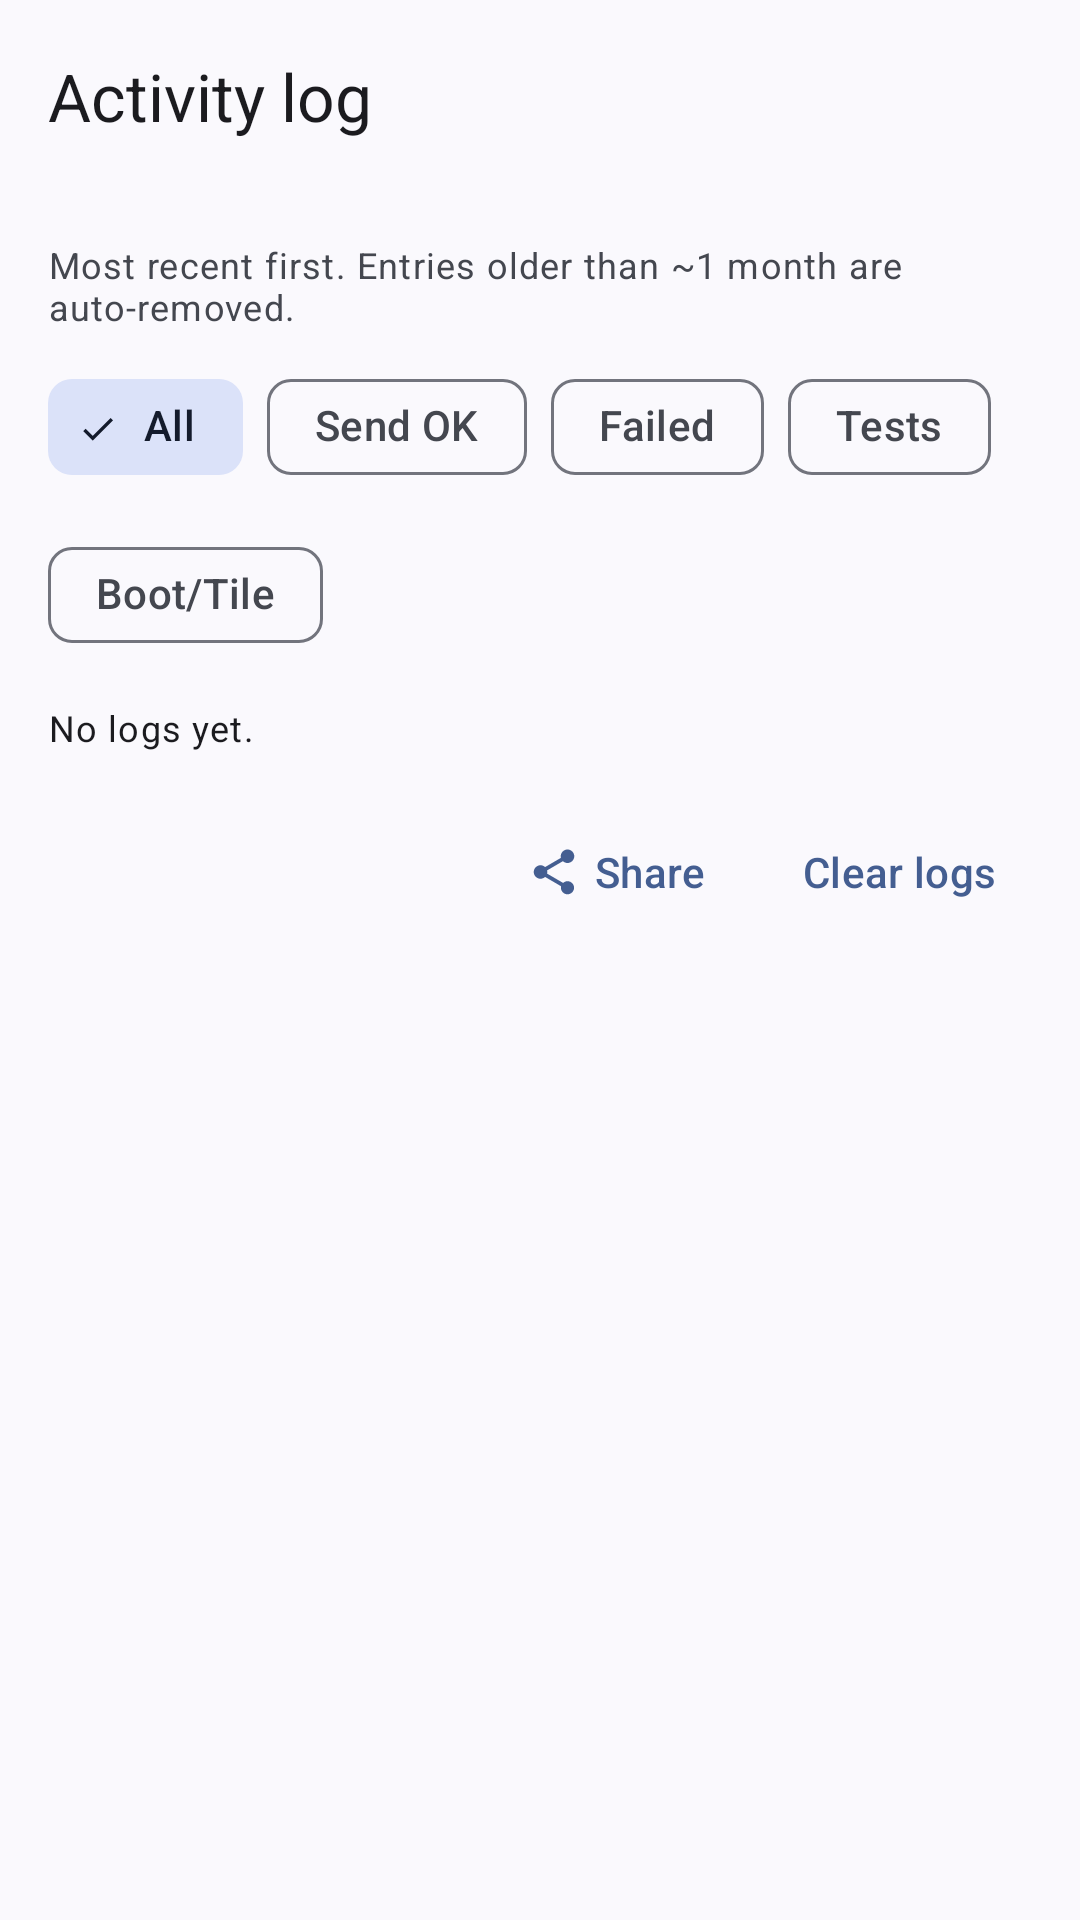

Produce the Android XML layout that renders to this screen, including the resource entries it uses.
<!-- AndroidManifest.xml: application theme Theme.MCSmsForwarderMultiChannel -->
<!-- res/layout/activity_log.xml -->
<?xml version="1.0" encoding="utf-8"?>
<androidx.coordinatorlayout.widget.CoordinatorLayout
    xmlns:android="http://schemas.android.com/apk/res/android"
    xmlns:app="http://schemas.android.com/apk/res-auto"
    android:id="@+id/rootContainer"
    android:layout_width="match_parent"
    android:layout_height="match_parent">

    <com.google.android.material.appbar.AppBarLayout
        android:id="@+id/appBar"
        android:layout_width="match_parent"
        android:layout_height="wrap_content"
        android:fitsSystemWindows="true"
        app:liftOnScroll="true"
        app:liftOnScrollTargetViewId="@id/contentScroll">

        <com.google.android.material.appbar.MaterialToolbar
            android:id="@+id/toolbar"
            android:layout_width="match_parent"
            android:layout_height="?attr/actionBarSize"
            app:title="Activity log" />
    </com.google.android.material.appbar.AppBarLayout>

    <androidx.core.widget.NestedScrollView
        android:id="@+id/contentScroll"
        android:layout_width="match_parent"
        android:layout_height="match_parent"
        android:clipToPadding="false"
        app:layout_behavior="@string/appbar_scrolling_view_behavior">

        <LinearLayout
            android:layout_width="match_parent"
            android:layout_height="wrap_content"
            android:orientation="vertical"
            android:padding="16dp">

            <TextView
                android:id="@+id/logSubtitle"
                android:layout_width="match_parent"
                android:layout_height="wrap_content"
                android:text="Most recent first. Entries older than ~1 month are auto-removed."
                android:textAppearance="?attr/textAppearanceBodySmall"
                android:textColor="?attr/colorOnSurfaceVariant" />

            <com.google.android.material.chip.ChipGroup
                android:id="@+id/filterChips"
                android:layout_width="match_parent"
                android:layout_height="wrap_content"
                android:layout_marginTop="8dp"
                app:singleSelection="true"
                app:selectionRequired="true">

                <com.google.android.material.chip.Chip
                    android:id="@+id/chipAll"
                    style="@style/Widget.Material3.Chip.Filter"
                    android:layout_width="wrap_content"
                    android:layout_height="wrap_content"
                    android:checkable="true"
                    android:checked="true"
                    android:text="All" />

                <com.google.android.material.chip.Chip
                    android:id="@+id/chipSendOk"
                    style="@style/Widget.Material3.Chip.Filter"
                    android:layout_width="wrap_content"
                    android:layout_height="wrap_content"
                    android:checkable="true"
                    android:text="Send OK" />

                <com.google.android.material.chip.Chip
                    android:id="@+id/chipSendFailed"
                    style="@style/Widget.Material3.Chip.Filter"
                    android:layout_width="wrap_content"
                    android:layout_height="wrap_content"
                    android:checkable="true"
                    android:text="Failed" />

                <com.google.android.material.chip.Chip
                    android:id="@+id/chipFakeSend"
                    style="@style/Widget.Material3.Chip.Filter"
                    android:layout_width="wrap_content"
                    android:layout_height="wrap_content"
                    android:checkable="true"
                    android:text="Tests" />

                <com.google.android.material.chip.Chip
                    android:id="@+id/chipBoot"
                    style="@style/Widget.Material3.Chip.Filter"
                    android:layout_width="wrap_content"
                    android:layout_height="wrap_content"
                    android:checkable="true"
                    android:text="Boot/Tile" />
            </com.google.android.material.chip.ChipGroup>

            <TextView
                android:id="@+id/logText"
                android:layout_width="match_parent"
                android:layout_height="wrap_content"
                android:layout_marginTop="12dp"
                android:text="No logs yet."
                android:textAppearance="?attr/textAppearanceBodySmall"
                android:textColor="?attr/colorOnSurface"
                android:textIsSelectable="true" />

            <LinearLayout
                android:layout_width="match_parent"
                android:layout_height="wrap_content"
                android:layout_marginTop="16dp"
                android:gravity="end"
                android:orientation="horizontal">

                <com.google.android.material.button.MaterialButton
                    android:id="@+id/shareLogs"
                    style="@style/Widget.Material3.Button.TextButton.Icon"
                    android:layout_width="wrap_content"
                    android:layout_height="wrap_content"
                    android:text="Share"
                    app:icon="@drawable/ic_share_24" />

                <com.google.android.material.button.MaterialButton
                    android:id="@+id/clearLogs"
                    style="@style/Widget.Material3.Button.TextButton"
                    android:layout_width="wrap_content"
                    android:layout_height="wrap_content"
                    android:layout_marginStart="4dp"
                    android:text="Clear logs" />
            </LinearLayout>
        </LinearLayout>
    </androidx.core.widget.NestedScrollView>
</androidx.coordinatorlayout.widget.CoordinatorLayout>
<!-- resources referenced by this layout -->
<resources>
  <!-- drawable ic_share_24 (drawable) -->
  <vector xmlns:android="http://schemas.android.com/apk/res/android"
      android:width="24dp"
      android:height="24dp"
      android:viewportWidth="24"
      android:viewportHeight="24"
      android:tint="?attr/colorOnSurfaceVariant">
      <path
          android:fillColor="@android:color/white"
          android:pathData="M18,16.08c-0.76,0 -1.44,0.3 -1.96,0.77L8.91,12.7c0.05,-0.23 0.09,-0.46 0.09,-0.7s-0.04,-0.47 -0.09,-0.7l7.05,-4.11c0.54,0.5 1.25,0.81 2.04,0.81 1.66,0 3,-1.34 3,-3s-1.34,-3 -3,-3 -3,1.34 -3,3c0,0.24 0.04,0.47 0.09,0.7L8.04,9.81C7.5,9.31 6.79,9 6,9c-1.66,0 -3,1.34 -3,3s1.34,3 3,3c0.79,0 1.5,-0.31 2.04,-0.81l7.12,4.16c-0.05,0.21 -0.08,0.43 -0.08,0.65 0,1.61 1.31,2.92 2.92,2.92 1.61,0 2.92,-1.31 2.92,-2.92s-1.31,-2.92 -2.92,-2.92z" />
  </vector>
  <style name="Theme.MCSmsForwarderMultiChannel" parent="Theme.Material3.DynamicColors.DayNight.NoActionBar" />
</resources>
